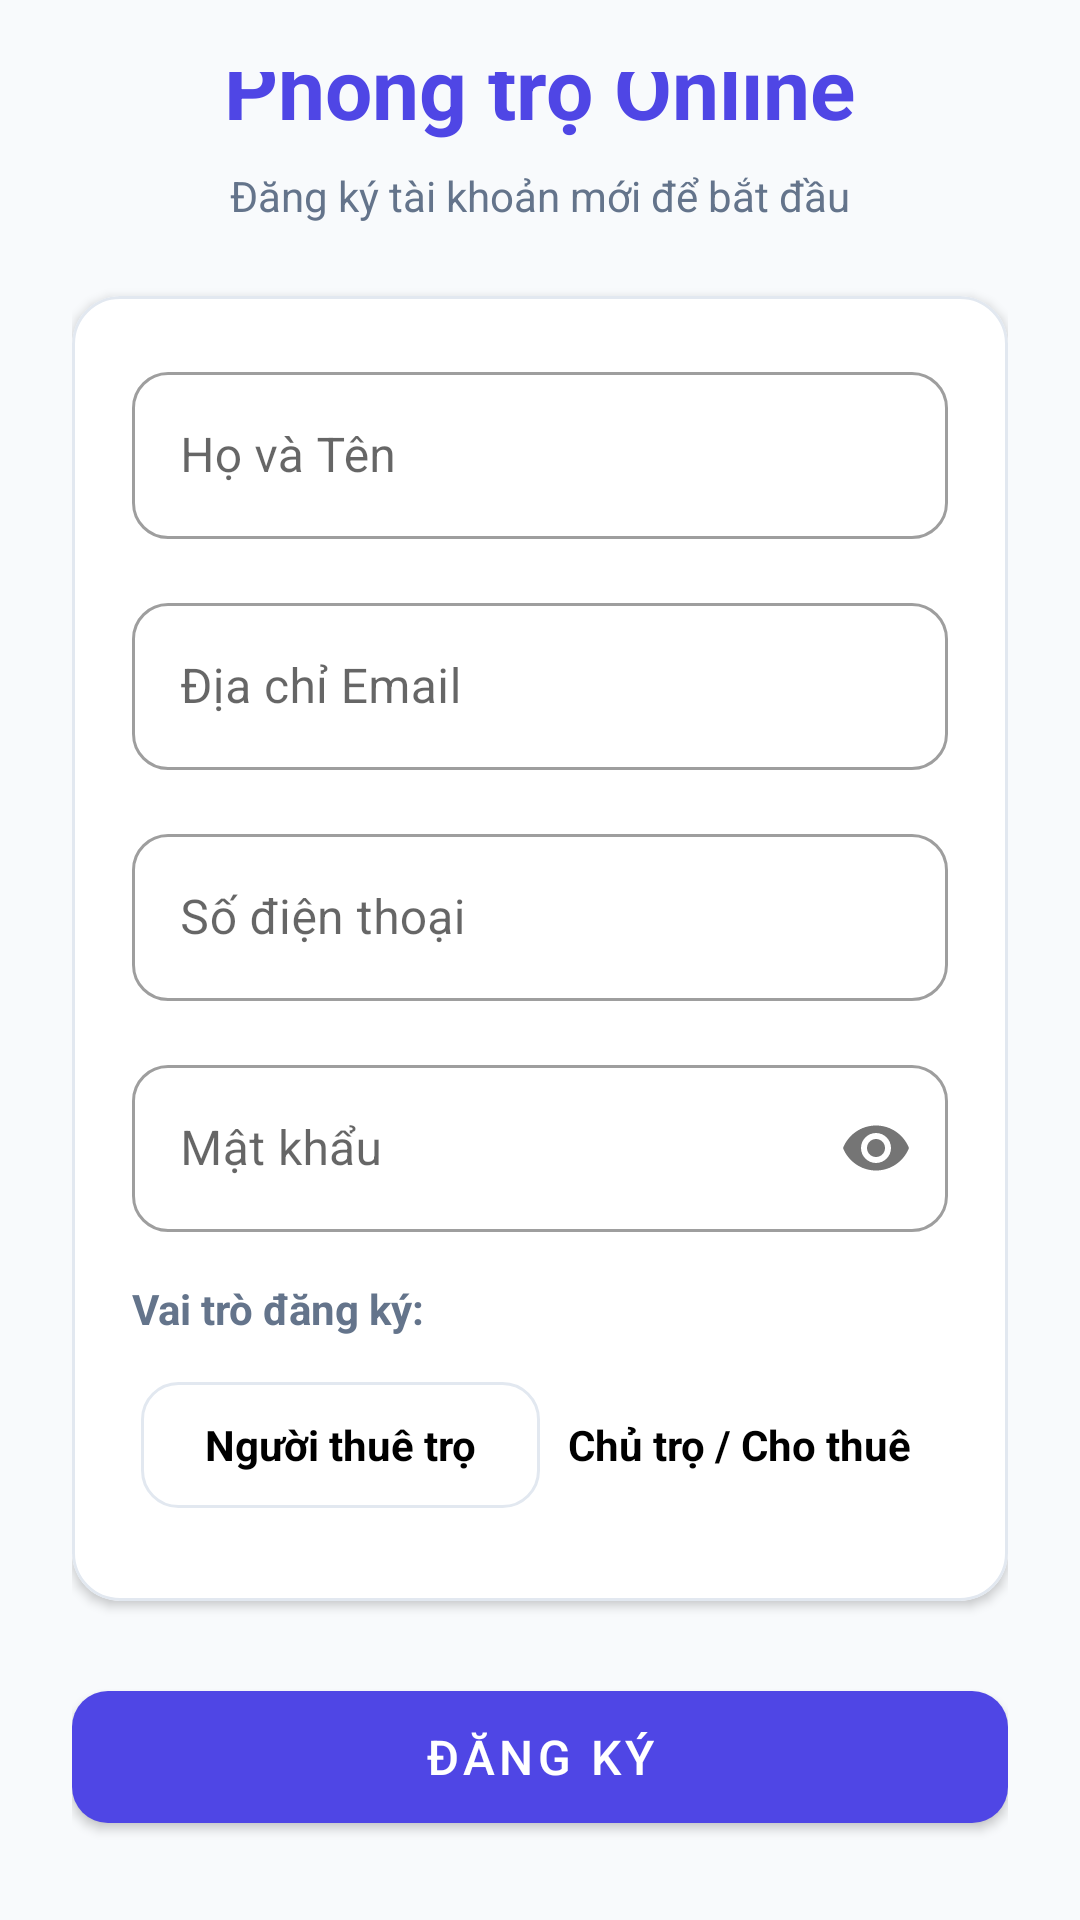

This screen was rendered from an Android layout file. Write that file and the resources it references.
<!-- AndroidManifest.xml: application theme Theme.RentedApp -->
<!-- res/layout/activity_register.xml -->
<?xml version="1.0" encoding="utf-8"?>
<LinearLayout xmlns:android="http://schemas.android.com/apk/res/android"
    xmlns:app="http://schemas.android.com/apk/res-auto"
    android:layout_width="match_parent"
    android:layout_height="match_parent"
    android:orientation="vertical"
    android:padding="24dp"
    android:gravity="center"
    android:background="@color/background">

    
    <TextView
        android:layout_width="wrap_content"
        android:layout_height="wrap_content"
        android:text="Phòng trọ Online"
        android:textSize="28sp"
        android:textStyle="bold"
        android:textColor="@color/primary"
        android:layout_marginBottom="8dp" />

    <TextView
        android:layout_width="wrap_content"
        android:layout_height="wrap_content"
        android:text="Đăng ký tài khoản mới để bắt đầu"
        android:textSize="14sp"
        android:textColor="@color/text_secondary"
        android:layout_marginBottom="24dp" />

    
    <com.google.android.material.card.MaterialCardView
        android:layout_width="match_parent"
        android:layout_height="wrap_content"
        app:cardCornerRadius="16dp"
        app:cardElevation="2dp"
        app:strokeWidth="1dp"
        app:strokeColor="@color/border_light"
        app:cardBackgroundColor="@color/white"
        android:layout_marginBottom="24dp">

        <LinearLayout
            android:layout_width="match_parent"
            android:layout_height="wrap_content"
            android:orientation="vertical"
            android:padding="20dp">

            
            <com.google.android.material.textfield.TextInputLayout
                style="@style/Widget.MaterialComponents.TextInputLayout.OutlinedBox"
                android:layout_width="match_parent"
                android:layout_height="wrap_content"
                android:layout_marginBottom="16dp"
                android:hint="Họ và Tên"
                app:boxCornerRadiusTopStart="12dp"
                app:boxCornerRadiusTopEnd="12dp"
                app:boxCornerRadiusBottomStart="12dp"
                app:boxCornerRadiusBottomEnd="12dp">

                <com.google.android.material.textfield.TextInputEditText
                    android:id="@+id/etName"
                    android:layout_width="match_parent"
                    android:layout_height="wrap_content"
                    android:inputType="textPersonName"
                    android:textColor="@color/text_main" />
            </com.google.android.material.textfield.TextInputLayout>

            
            <com.google.android.material.textfield.TextInputLayout
                style="@style/Widget.MaterialComponents.TextInputLayout.OutlinedBox"
                android:layout_width="match_parent"
                android:layout_height="wrap_content"
                android:layout_marginBottom="16dp"
                android:hint="Địa chỉ Email"
                app:boxCornerRadiusTopStart="12dp"
                app:boxCornerRadiusTopEnd="12dp"
                app:boxCornerRadiusBottomStart="12dp"
                app:boxCornerRadiusBottomEnd="12dp">

                <com.google.android.material.textfield.TextInputEditText
                    android:id="@+id/etEmail"
                    android:layout_width="match_parent"
                    android:layout_height="wrap_content"
                    android:inputType="textEmailAddress"
                    android:textColor="@color/text_main" />
            </com.google.android.material.textfield.TextInputLayout>

            
            <com.google.android.material.textfield.TextInputLayout
                style="@style/Widget.MaterialComponents.TextInputLayout.OutlinedBox"
                android:layout_width="match_parent"
                android:layout_height="wrap_content"
                android:layout_marginBottom="16dp"
                android:hint="Số điện thoại"
                app:boxCornerRadiusTopStart="12dp"
                app:boxCornerRadiusTopEnd="12dp"
                app:boxCornerRadiusBottomStart="12dp"
                app:boxCornerRadiusBottomEnd="12dp">

                <com.google.android.material.textfield.TextInputEditText
                    android:id="@+id/etPhone"
                    android:layout_width="match_parent"
                    android:layout_height="wrap_content"
                    android:inputType="phone"
                    android:textColor="@color/text_main" />
            </com.google.android.material.textfield.TextInputLayout>

            
            <com.google.android.material.textfield.TextInputLayout
                style="@style/Widget.MaterialComponents.TextInputLayout.OutlinedBox"
                android:layout_width="match_parent"
                android:layout_height="wrap_content"
                android:hint="Mật khẩu"
                app:passwordToggleEnabled="true"
                app:boxCornerRadiusTopStart="12dp"
                app:boxCornerRadiusTopEnd="12dp"
                app:boxCornerRadiusBottomStart="12dp"
                app:boxCornerRadiusBottomEnd="12dp">

                <com.google.android.material.textfield.TextInputEditText
                    android:id="@+id/etPassword"
                    android:layout_width="match_parent"
                    android:layout_height="wrap_content"
                    android:inputType="textPassword"
                    android:textColor="@color/text_main" />
            </com.google.android.material.textfield.TextInputLayout>

            
            <TextView
                android:layout_width="match_parent"
                android:layout_height="wrap_content"
                android:text="Vai trò đăng ký:"
                android:textSize="14sp"
                android:textColor="@color/text_secondary"
                android:textStyle="bold"
                android:layout_marginTop="16dp"
                android:layout_marginBottom="12dp" />

            <RadioGroup
                android:id="@+id/rgRole"
                android:layout_width="match_parent"
                android:layout_height="48dp"
                android:orientation="horizontal"
                android:background="@drawable/bg_segmented_group"
                android:padding="3dp"
                android:layout_marginBottom="8dp">

                <RadioButton
                    android:id="@+id/rbTenant"
                    android:layout_width="0dp"
                    android:layout_height="match_parent"
                    android:layout_weight="1"
                    android:button="@null"
                    android:background="@drawable/bg_segmented_item"
                    android:textColor="@color/text_segmented_color"
                    android:text="Người thuê trọ"
                    android:checked="true"
                    android:gravity="center"
                    android:textStyle="bold"
                    android:textSize="14sp" />

                <RadioButton
                    android:id="@+id/rbLandlord"
                    android:layout_width="0dp"
                    android:layout_height="match_parent"
                    android:layout_weight="1"
                    android:button="@null"
                    android:background="@drawable/bg_segmented_item"
                    android:textColor="@color/text_segmented_color"
                    android:text="Chủ trọ / Cho thuê"
                    android:gravity="center"
                    android:textStyle="bold"
                    android:textSize="14sp" />
            </RadioGroup>

        </LinearLayout>
    </com.google.android.material.card.MaterialCardView>

    
    <com.google.android.material.button.MaterialButton
        android:id="@+id/btnRegister"
        android:layout_width="match_parent"
        android:layout_height="56dp"
        android:text="Đăng ký"
        android:textSize="16sp"
        app:cornerRadius="12dp"
        android:layout_marginBottom="16dp" />

    
    <TextView
        android:id="@+id/tvLogin"
        android:layout_width="wrap_content"
        android:layout_height="wrap_content"
        android:text="Đã có tài khoản? Đăng nhập"
        android:textSize="14sp"
        android:textStyle="bold"
        android:textColor="@color/primary"
        android:padding="8dp" />

</LinearLayout>
<!-- resources referenced by this layout -->
<resources>
  <color name="background">#F8FAFC</color>
  <color name="border_light">#E2E8F0</color>
  <color name="primary">#4F46E5</color>
  <color name="text_main">#0F172A</color>
  <color name="text_secondary">#64748B</color>
  <color name="white">#FFFFFF</color>
  <!-- drawable bg_segmented_item (drawable) -->
  <?xml version="1.0" encoding="utf-8"?>
  <selector xmlns:android="http://schemas.android.com/apk/res/android">
      <item android:state_checked="true">
          <shape android:shape="rectangle">
              <corners android:radius="12dp" />
              <solid android:color="#FFFFFF" />
              <stroke android:width="1dp" android:color="#E2E8F0" />
          </shape>
      </item>
      <item>
          <shape android:shape="rectangle">
              <solid android:color="@android:color/transparent" />
          </shape>
      </item>
  </selector>
  <style name="Theme.RentedApp" parent="Theme.MaterialComponents.DayNight.NoActionBar">
          <item name="colorPrimary">@color/primary</item>
          <item name="colorPrimaryVariant">@color/primary_variant</item>
          <item name="colorOnPrimary">#FFFFFF</item>
          <item name="colorSecondary">@color/secondary</item>
          <item name="colorSecondaryVariant">@color/secondary</item>
          <item name="colorOnSecondary">#FFFFFF</item>
          <item name="android:statusBarColor">?attr/colorPrimaryVariant</item>
          
          
          <item name="android:windowBackground">@color/background</item>
          <item name="colorSurface">@color/surface</item>
          <item name="colorError">@color/error</item>
      </style>
  <color name="primary_variant">#3730A3</color>
  <color name="secondary">#10B981</color>
  <color name="surface">#FFFFFF</color>
  <color name="error">#EF4444</color>
</resources>
